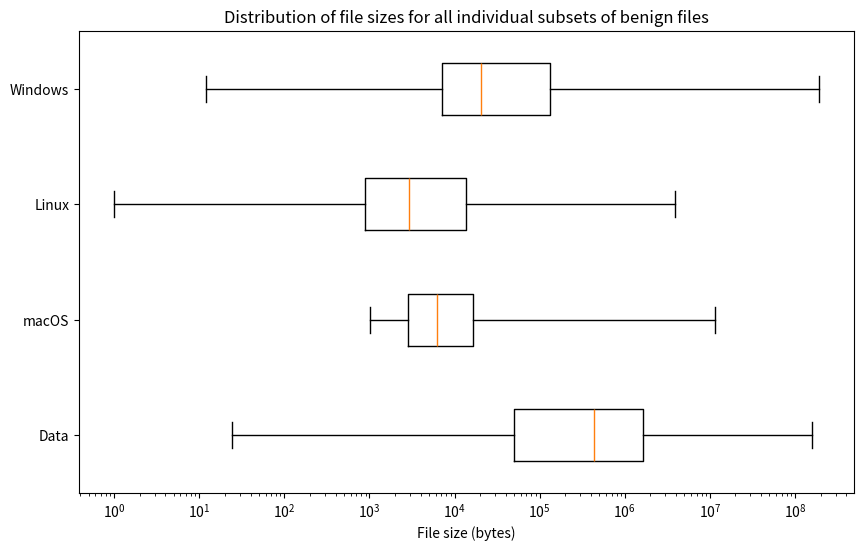

Write Python code to recreate this figure.
import matplotlib.pyplot as plt
import numpy as np

# Updating the data with the new dataset statistics
data = [
    {
        "label": "Data",
        "whislo": 24,  # Bottom whisker position
        "q1": 50048,   # First quartile (25th percentile)
        "med": 434129,  # Median         (50th percentile)
        "q3": 1641552,   # Third quartile (75th percentile)
        "whishi": 160489900,  # Top whisker position
        "fliers": []        # Outliers
    },
    {
        "label": "macOS",
        "whislo": 1025,
        "q1": 2872,
        "med": 6266,
        "q3": 16685,
        "whishi": 11380800,
        "fliers": []
    },
    {
        "label": "Linux",
        "whislo": 1,
        "q1": 895.75,
        "med": 2893,
        "q3": 13638.5,
        "whishi": 3940022,
        "fliers": []
    },
    {
        "label": "Windows",
        "whislo": 12,
        "q1": 7168,
        "med": 20474,
        "q3": 130816,
        "whishi": 190470100,
        "fliers": []
    }
]

fig, ax = plt.subplots(figsize=(10, 6))
ax.bxp(data, vert=False, showfliers=False)
ax.set_xscale('log')
ax.set_title('Distribution of file sizes for all individual subsets of benign files')
ax.set_xlabel('File size (bytes)')
ax.set_ylabel('')

plt.show()
